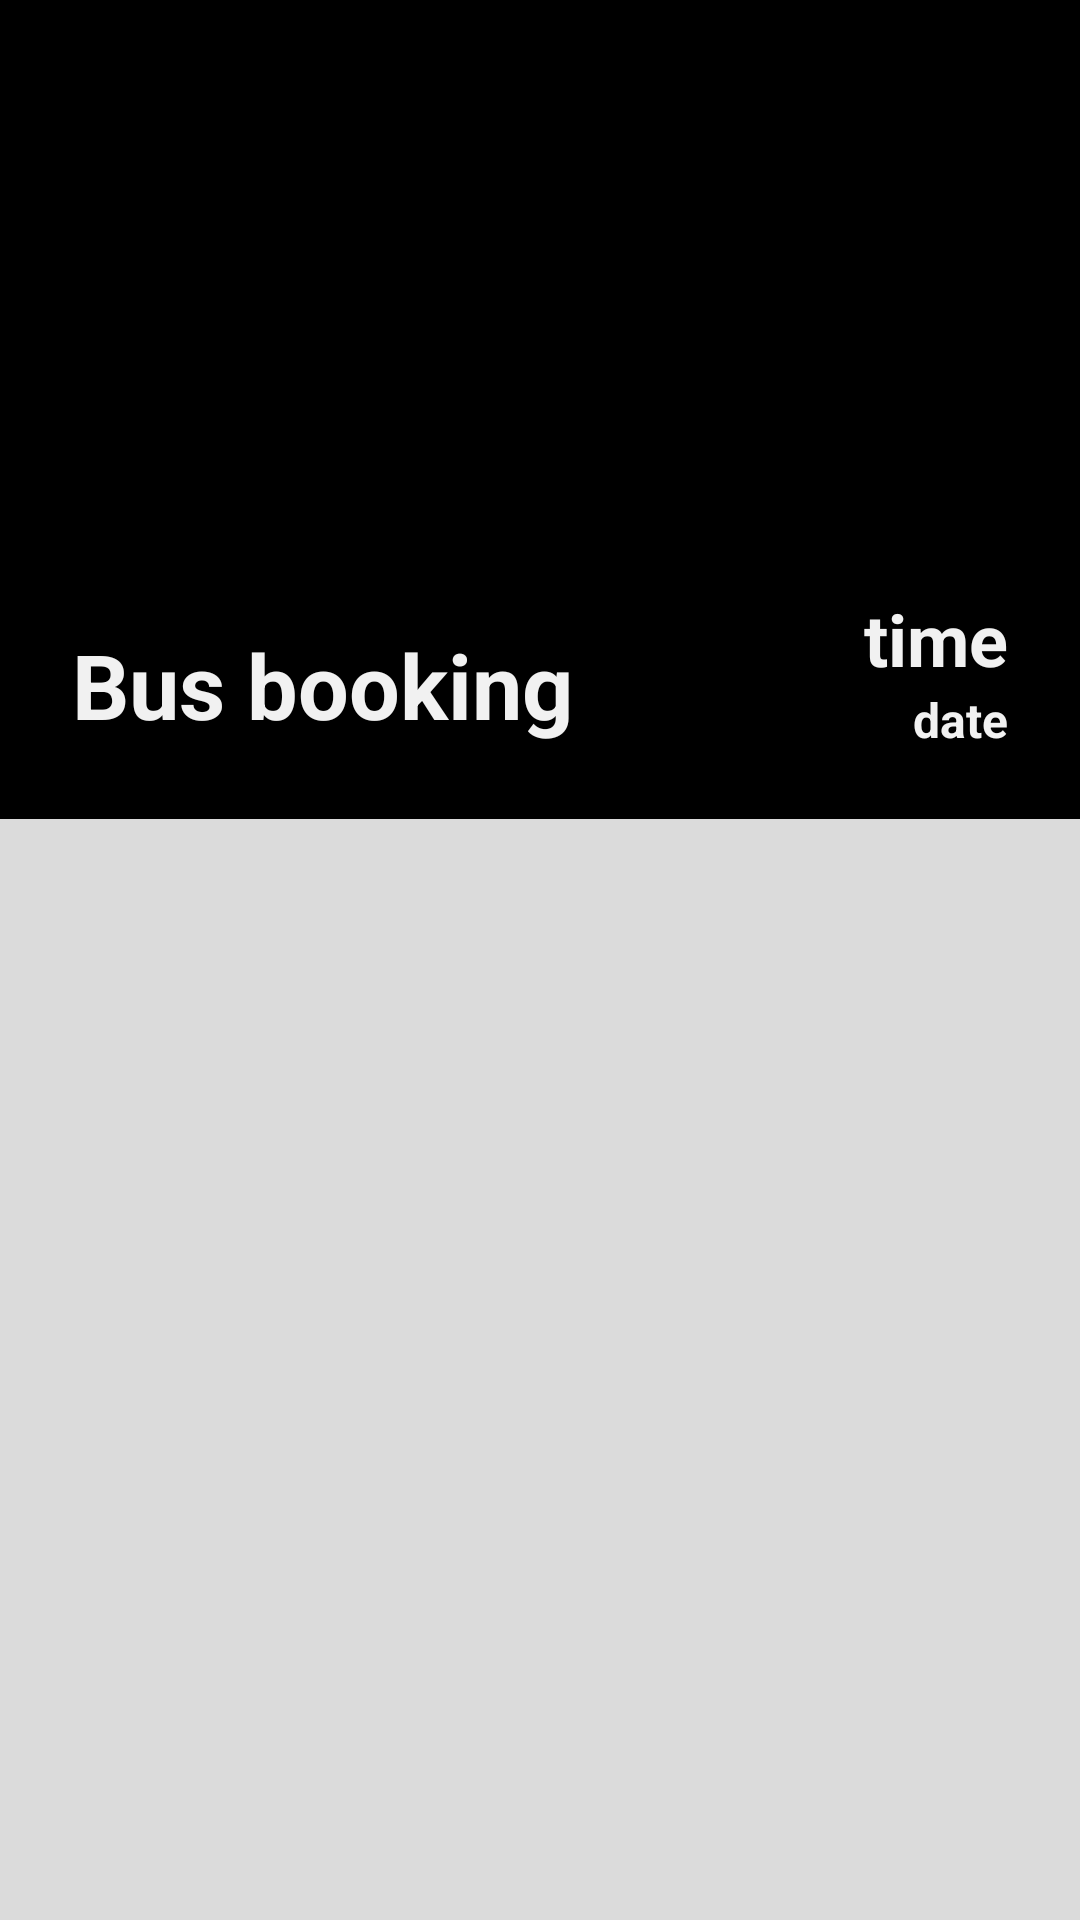

The Android layout XML behind this screen, and the referenced resources:
<!-- AndroidManifest.xml: application theme Theme.BusBookingApplication -->
<!-- res/layout/fragment_cus_home.xml -->
<?xml version="1.0" encoding="utf-8"?>
    <LinearLayout
        xmlns:android="http://schemas.android.com/apk/res/android"
        xmlns:app="http://schemas.android.com/apk/res-auto"
        xmlns:tools="http://schemas.android.com/tools"
        android:id="@+id/main"
        android:background="@color/my_bckground"
        tools:context=".users.customer.customerFragments.customerHome.CusHomeFragment"
        android:layout_width="match_parent"
        android:layout_height="wrap_content"
        android:orientation="vertical">

        <androidx.constraintlayout.widget.ConstraintLayout
            android:layout_width="match_parent"
            android:layout_height="match_parent"
            android:background="@color/my_bckground">

            <ImageView
                android:id="@+id/imageView"
                android:layout_width="match_parent"
                android:layout_height="273dp"
                android:background="@color/black"
                android:src="@drawable/bus"
                app:layout_constraintEnd_toEndOf="parent"
                app:layout_constraintHorizontal_bias="0.0"
                app:layout_constraintStart_toStartOf="parent"
                app:layout_constraintTop_toTopOf="parent"/>

            <TextView
                android:layout_width="wrap_content"
                android:layout_height="wrap_content"
                android:layout_marginStart="24dp"
                android:layout_marginTop="208dp"
                android:text="Bus booking"
                android:textColor="@color/text"
                android:textSize="30sp"
                android:textStyle="bold"
                app:layout_constraintStart_toStartOf="parent"
                app:layout_constraintTop_toTopOf="@+id/imageView" />

            <TextView
                android:id="@+id/time"
                android:layout_width="wrap_content"
                android:layout_height="wrap_content"
                android:layout_marginEnd="24dp"
                android:layout_marginBottom="44dp"
                android:text="time"
                android:textColor="@color/text"
                android:textSize="24sp"
                android:textStyle="bold"
                app:layout_constraintBottom_toBottomOf="@+id/imageView"
                app:layout_constraintEnd_toEndOf="parent" />

            <TextView
                android:id="@+id/date"
                android:layout_width="wrap_content"
                android:layout_height="wrap_content"
                android:text="date"
                android:textSize="16sp"
                android:textColor="@color/text"
                android:textStyle="bold"
                app:layout_constraintEnd_toEndOf="@+id/time"
                app:layout_constraintTop_toBottomOf="@+id/time" />
        </androidx.constraintlayout.widget.ConstraintLayout>

    <ScrollView
        android:layout_width="match_parent"
        android:layout_height="wrap_content">
        <LinearLayout
            android:layout_width="match_parent"
            android:layout_height="wrap_content"
            android:orientation="vertical">

        <LinearLayout
            android:layout_width="match_parent"
            android:layout_height="wrap_content"
            android:orientation="vertical"
            android:background="@drawable/online_seat_booking_background"
            android:layout_margin="6dp"
            android:padding="13dp">

            <TextView
                android:layout_width="match_parent"
                android:layout_height="wrap_content"
                android:text="Online Seat Booking"
                android:textAlignment="center"
                android:textSize="20sp"
                android:textColor="@color/dark_text"
                android:layout_marginBottom="8dp"/>

            <LinearLayout
                android:layout_width="match_parent"
                android:layout_height="50dp"
                android:orientation="horizontal"
                android:background="@drawable/edit_text_background"
                android:layout_marginBottom="8dp"
                android:gravity="center">
                <ImageView
                    android:layout_width="wrap_content"
                    android:layout_height="wrap_content"
                    android:layout_marginStart="10dp"
                    android:src="@drawable/baseline_location_on_24"/>
                <androidx.appcompat.widget.AppCompatSpinner
                    android:id="@+id/routeSpinnerStart"
                    android:layout_width="match_parent"
                    android:layout_height="50dp"
                    android:spinnerMode="dropdown"
                    android:layout_marginStart="12dp"/>
            </LinearLayout>

            <LinearLayout
                android:layout_width="match_parent"
                android:layout_height="50dp"
                android:orientation="horizontal"
                android:background="@drawable/edit_text_background"
                android:layout_marginBottom="8dp"
                android:gravity="center">
                <ImageView
                    android:layout_width="wrap_content"
                    android:layout_height="wrap_content"
                    android:layout_marginStart="10dp"
                    android:src="@drawable/baseline_location_on_24"/>
                <androidx.appcompat.widget.AppCompatSpinner
                    android:id="@+id/routeSpinner"
                    android:layout_width="match_parent"
                    android:layout_height="50dp"
                    android:spinnerMode="dropdown"
                    android:layout_marginStart="12dp"/>
            </LinearLayout>

                    <LinearLayout
                        android:id="@+id/travelDate"
                        android:layout_width="match_parent"
                        android:layout_height="match_parent"
                        android:background="@drawable/edit_text_background"
                        android:orientation="vertical"
                        android:padding="12dp">

                        <TextView
                            android:layout_width="match_parent"
                            android:layout_height="wrap_content"
                            android:layout_marginBottom="10dp"
                            android:text="Travel Date"
                            android:textColor="@color/dark_text" />

                        <LinearLayout
                            android:layout_width="match_parent"
                            android:layout_height="wrap_content"
                            android:orientation="horizontal">

                            <TextView
                                android:id="@+id/travelDateDay"
                                android:layout_width="wrap_content"
                                android:layout_height="wrap_content"
                                android:layout_marginEnd="7dp"
                                android:text="10"
                                android:textColor="@color/dark_text"
                                android:textSize="35dp"
                                android:textStyle="bold" />

                            <LinearLayout
                                android:layout_width="match_parent"
                                android:layout_height="wrap_content"
                                android:layout_gravity="center"
                                android:orientation="vertical">

                                <TextView
                                    android:id="@+id/travelDateDate"
                                    android:layout_width="match_parent"
                                    android:layout_height="wrap_content"
                                    android:text="Saturday"
                                    android:textColor="@color/dark_text" />

                                <TextView
                                    android:id="@+id/travelDateMonYear"
                                    android:layout_width="match_parent"
                                    android:layout_height="wrap_content"
                                    android:text="August 2024"
                                    android:textColor="@color/dark_text"
                                    android:textStyle="bold" />
                            </LinearLayout>
                        </LinearLayout>
                    </LinearLayout>

                    <Button
                        android:id="@+id/searchBus"
                        android:layout_width="match_parent"
                        android:layout_height="wrap_content"
                        android:layout_marginTop="10dp"
                        android:backgroundTint="@color/main"
                        android:text="search buses"
                        android:textColor="@color/text" />

        </LinearLayout>
        <LinearLayout
            android:layout_width="match_parent"
            android:layout_height="wrap_content"
            android:orientation="horizontal"
            android:background="@drawable/online_seat_booking_background"
            android:layout_margin="6dp"
            android:paddingVertical="20dp"
            android:gravity="center">

            <androidx.constraintlayout.widget.ConstraintLayout
                android:layout_width="wrap_content"
                android:layout_height="match_parent">

                <ImageView
                    android:id="@+id/imageView2"
                    android:layout_width="300dp"
                    android:layout_height="190dp"
                    android:src="@drawable/lost"
                    app:layout_constraintBottom_toBottomOf="parent"
                    app:layout_constraintEnd_toEndOf="parent"
                    app:layout_constraintHorizontal_bias="0.0"
                    app:layout_constraintStart_toStartOf="parent"
                    app:layout_constraintTop_toTopOf="parent"
                    app:layout_constraintVertical_bias="0.0" />

                <Button
                    android:id="@+id/lostNFound"
                    android:layout_width="150dp"
                    android:layout_height="wrap_content"
                    android:layout_marginBottom="48dp"
                    android:backgroundTint="@color/orange"
                    android:text="Lost and found"
                    android:textColor="@color/text"
                    app:layout_constraintBottom_toBottomOf="@+id/imageView2"
                    app:layout_constraintEnd_toEndOf="@+id/imageView2"
                    app:layout_constraintHorizontal_bias="0.893"
                    app:layout_constraintStart_toStartOf="@+id/imageView2" />

            </androidx.constraintlayout.widget.ConstraintLayout>

        </LinearLayout>

</LinearLayout>
    </ScrollView>

    </LinearLayout>
<!-- resources referenced by this layout -->
<resources>
  <color name="black">#FF000000</color>
  <color name="dark_text">#242424</color>
  <color name="main">#171f36</color>
  <color name="my_bckground">#dbdbdb</color>
  <color name="orange">#D67119</color>
  <color name="text">#F1F1F1</color>
  <!-- drawable edit_text_background (drawable) -->
  <?xml version="1.0" encoding="utf-8"?>
  <shape xmlns:android="http://schemas.android.com/apk/res/android">
      <solid android:color="#EBEBEB"/> 
      <corners android:radius="10dp"/> 
      <stroke android:width="2dp" android:color="#EBEBEB"/> 
      <padding android:left="7dp" android:top="7dp" android:right="7dp" android:bottom="7dp"/> 
  </shape>
  <!-- drawable lost: jpg bitmap (drawable, 222815 bytes) -->
  <!-- drawable online_seat_booking_background (drawable) -->
  <?xml version="1.0" encoding="utf-8"?>
  <shape xmlns:android="http://schemas.android.com/apk/res/android">
      <solid android:color="@color/white"/> 
      <corners android:radius="10dp"/> 
      <stroke android:width="2dp" android:color="@color/white"/> 
      <padding android:left="7dp" android:top="7dp" android:right="7dp" android:bottom="7dp"/> 
  </shape>
  <style name="Theme.BusBookingApplication" parent="Base.Theme.BusBookingApplication" />
  <color name="white">#FFFFFFFF</color>
  <style name="Base.Theme.BusBookingApplication" parent="Theme.Material3.DayNight.NoActionBar">
          
          
      </style>
</resources>
